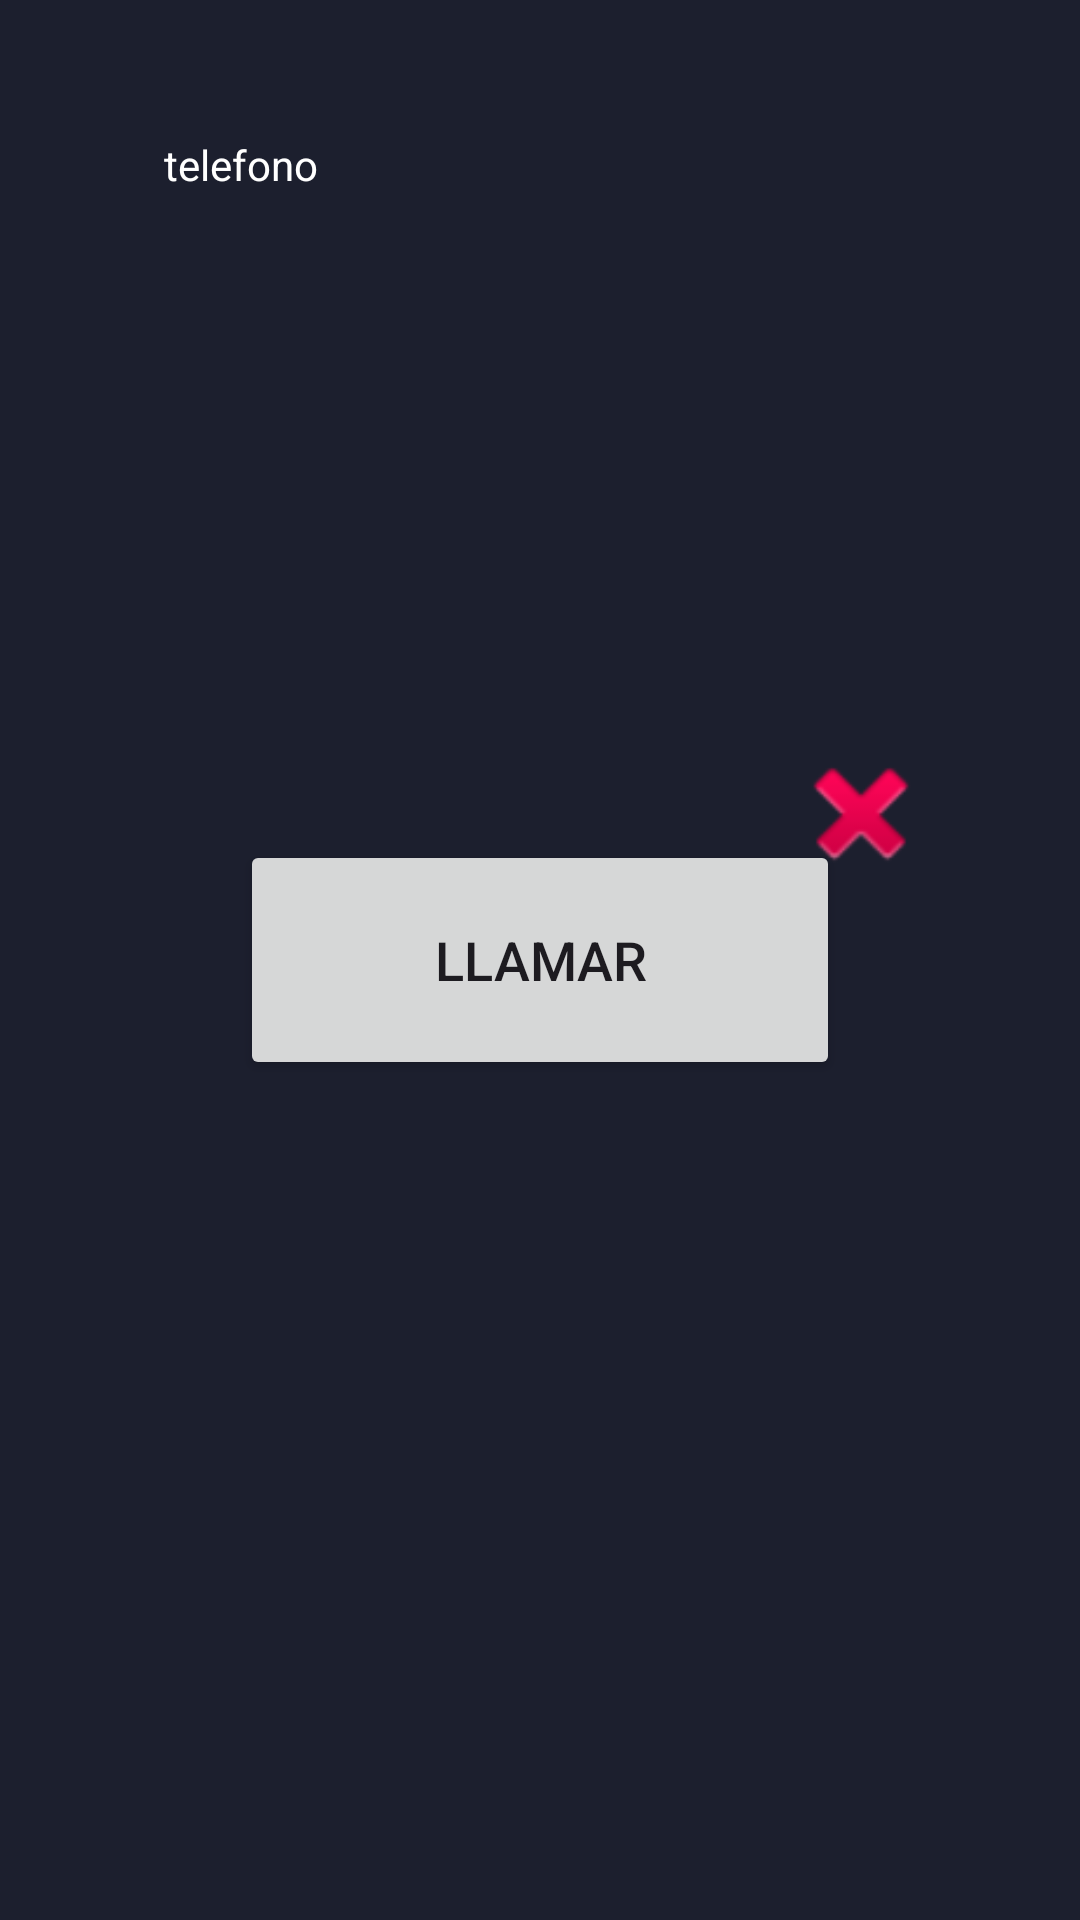

Layout XML and referenced resources for this Android screen:
<!-- AndroidManifest.xml: application theme Base.Theme.Evaluable_Tema1 -->
<!-- res/layout/activity_llamada.xml -->
<?xml version="1.0" encoding="utf-8"?>

<androidx.constraintlayout.widget.ConstraintLayout
    xmlns:android="http://schemas.android.com/apk/res/android"
    xmlns:app="http://schemas.android.com/apk/res-auto"
    xmlns:tools="http://schemas.android.com/tools"
    android:id="@+id/main"
    android:layout_width="match_parent"
    android:layout_height="match_parent"
    tools:context=".Llamada"
    android:background="#1C1F2E">


    
    <Button
        android:id="@+id/bt_llamar"
        android:layout_width="200dp"
        android:layout_height="80dp"
        android:text="@string/llamar"
        android:textSize="18sp"
        app:layout_constraintBottom_toBottomOf="parent"
        app:layout_constraintEnd_toEndOf="parent"
        app:layout_constraintStart_toStartOf="parent"
        app:layout_constraintTop_toTopOf="parent" />

    <TextView
        android:id="@+id/textView"
        android:layout_width="wrap_content"
        android:layout_height="wrap_content"
        android:text="@string/numero_telefono"
        app:layout_constraintBottom_toBottomOf="parent"
        app:layout_constraintEnd_toEndOf="parent"
        app:layout_constraintHorizontal_bias="0.177"
        app:layout_constraintStart_toStartOf="parent"
        app:layout_constraintTop_toTopOf="parent"
        app:layout_constraintVertical_bias="0.073"
        tools:ignore="MissingConstraints"
        android:textColor="@color/white"/>

    
    <ImageView
        android:id="@+id/iv_atras"
        android:layout_width="50dp"
        android:layout_height="50dp"
        android:layout_marginEnd="48dp"
        android:layout_marginBottom="344dp"
        app:layout_constraintBottom_toBottomOf="parent"
        app:layout_constraintEnd_toEndOf="parent"
        app:srcCompat="@android:drawable/ic_delete" />

</androidx.constraintlayout.widget.ConstraintLayout>
<!-- resources referenced by this layout -->
<resources>
  <string name="llamar">Llamar</string>
  <string name="numero_telefono">telefono</string>
  <style name="Base.Theme.Evaluable_Tema1" parent="Theme.Material3.DayNight.NoActionBar">
          
          
      </style>
  <!-- not gathered from this repository: default colours our renderer supplied (Android Studio template values) -->
  <color name="white">#FFFFFFFF</color>
</resources>
